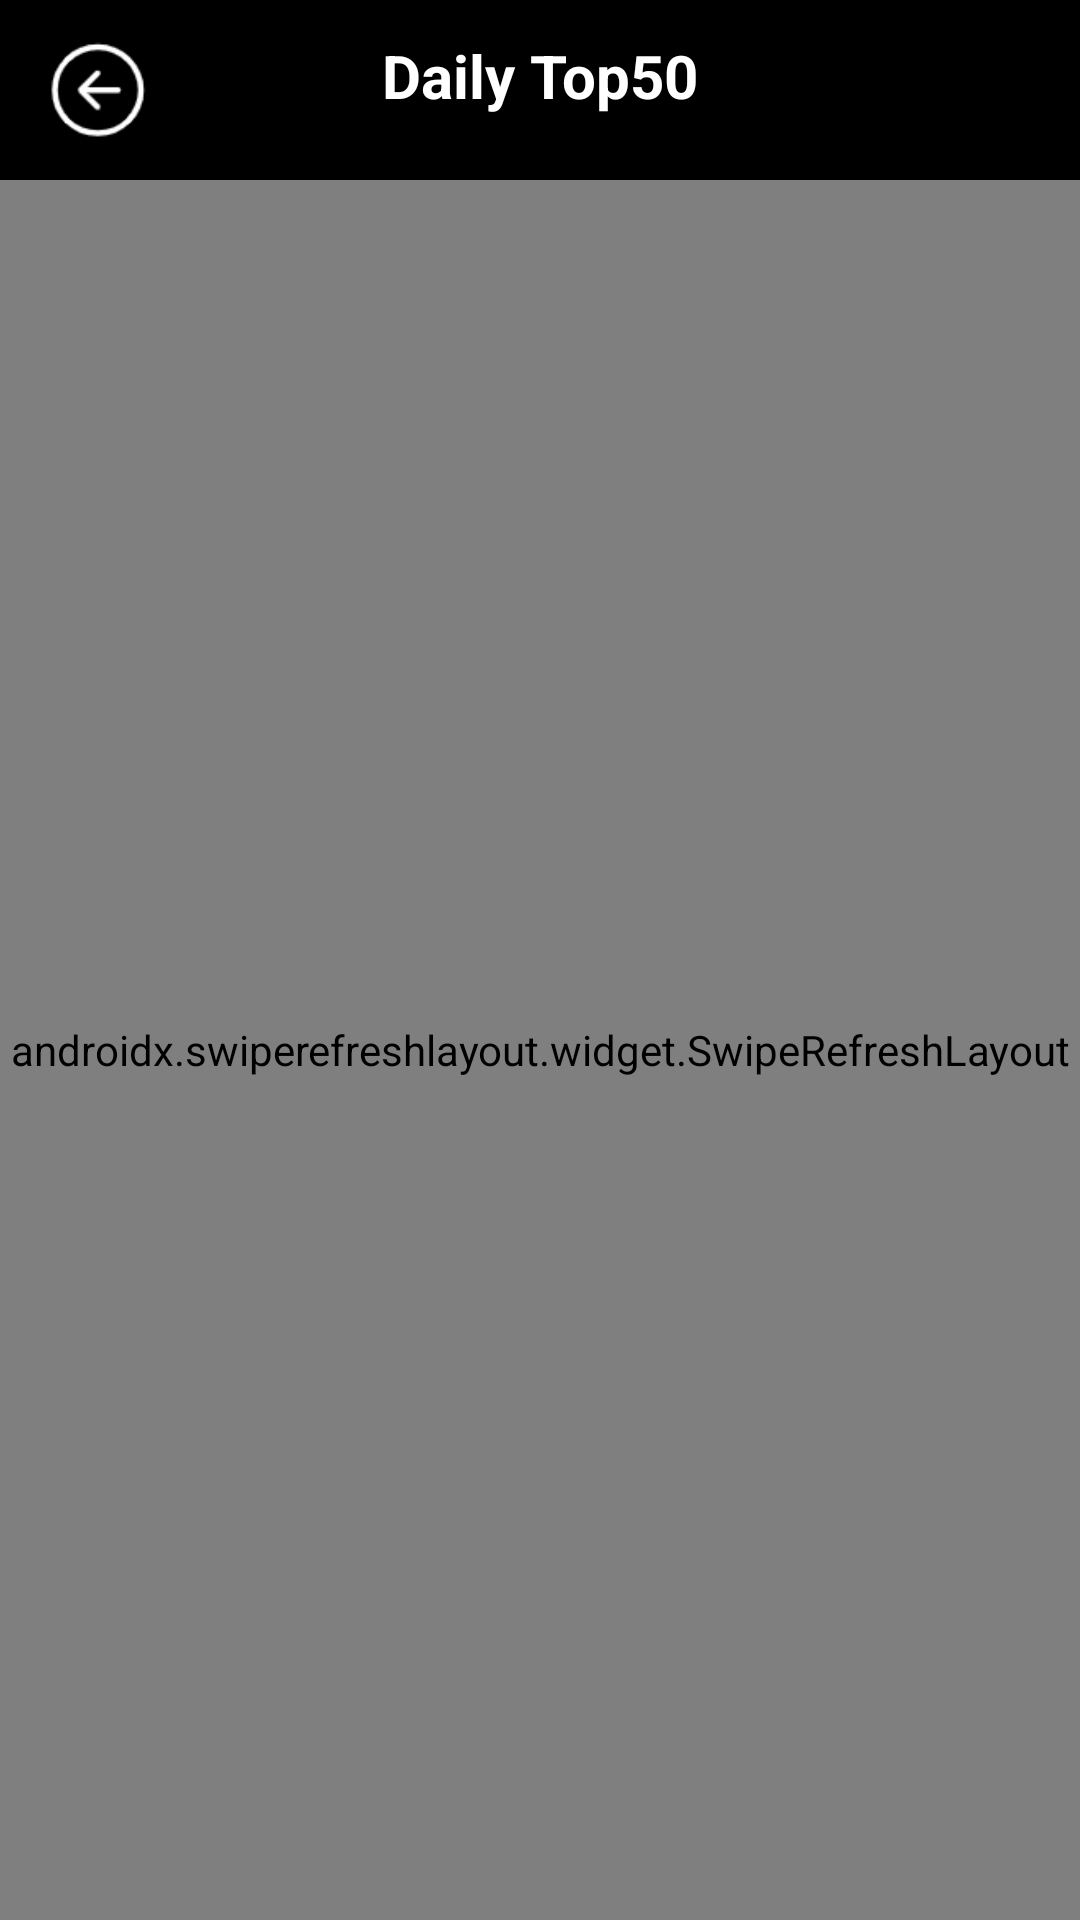

This screen was rendered from an Android layout file. Write that file and the resources it references.
<!-- AndroidManifest.xml: application theme Theme.PixivBrowser -->
<!-- res/layout/activity_main.xml -->
<?xml version="1.0" encoding="utf-8"?>
<androidx.appcompat.widget.LinearLayoutCompat xmlns:android="http://schemas.android.com/apk/res/android"
    xmlns:app="http://schemas.android.com/apk/res-auto"
    xmlns:tools="http://schemas.android.com/tools"
    android:layout_width="match_parent"
    android:layout_height="match_parent"
    android:orientation="vertical"
    tools:context=".MainActivity">

    <androidx.constraintlayout.widget.ConstraintLayout
        android:layout_width="match_parent"
        android:layout_height="60dp"
        android:background="@color/black">

        <ImageButton
            android:id="@+id/prev_day"
            android:layout_width="35dp"
            android:layout_height="35dp"
            android:background="@drawable/prev_day"
            android:backgroundTint="@color/white"
            android:layout_marginStart="15dp"
            app:layout_constraintBottom_toBottomOf="parent"
            app:layout_constraintStart_toStartOf="parent"
            app:layout_constraintTop_toTopOf="parent">

        </ImageButton>

        <ImageButton
            android:id="@+id/next_day"
            android:visibility="invisible"
            android:layout_width="35dp"
            android:layout_height="35dp"
            android:background="@drawable/next_day"
            android:backgroundTint="@color/white"
            android:layout_marginEnd="15dp"
            app:layout_constraintBottom_toBottomOf="parent"
            app:layout_constraintEnd_toEndOf="parent"
            app:layout_constraintTop_toTopOf="parent">

        </ImageButton>

        <TextView
            android:id="@+id/Title"
            android:layout_width="wrap_content"
            android:layout_height="wrap_content"
            android:layout_marginBottom="10dp"
            android:text="Daily Top50"
            android:textColor="#FFFFFFFF"
            android:textSize="20sp"
            android:textStyle="bold"
            app:layout_constraintBottom_toBottomOf="parent"
            app:layout_constraintEnd_toEndOf="parent"
            app:layout_constraintStart_toStartOf="parent"
            app:layout_constraintTop_toTopOf="parent">

        </TextView>

        <TextView
            android:id="@+id/date"
            android:layout_width="wrap_content"
            android:layout_height="wrap_content"
            android:textColor="#FFFFFFFF"
            android:textSize="12sp"
            app:layout_constraintBottom_toBottomOf="parent"
            app:layout_constraintEnd_toEndOf="parent"
            app:layout_constraintStart_toStartOf="parent"
            app:layout_constraintTop_toBottomOf="@+id/Title">

        </TextView>
    </androidx.constraintlayout.widget.ConstraintLayout>

    <androidx.swiperefreshlayout.widget.SwipeRefreshLayout
        android:id="@+id/refresh"
        android:layout_width="match_parent"
        android:layout_height="match_parent">
        <androidx.appcompat.widget.LinearLayoutCompat
            android:id="@+id/listView"
            android:splitMotionEvents="false"
            android:layout_width="match_parent"
            android:layout_height="match_parent"
            android:orientation="horizontal">
            <androidx.recyclerview.widget.RecyclerView
                android:id="@+id/recycler1"
                android:layout_width="match_parent"
                android:layout_height="match_parent"
                android:layout_weight="1">

            </androidx.recyclerview.widget.RecyclerView>
            <androidx.recyclerview.widget.RecyclerView
                android:id="@+id/recycler2"
                android:layout_width="match_parent"
                android:layout_height="match_parent"
                android:layout_weight="1">

            </androidx.recyclerview.widget.RecyclerView>
        </androidx.appcompat.widget.LinearLayoutCompat>

    </androidx.swiperefreshlayout.widget.SwipeRefreshLayout>

</androidx.appcompat.widget.LinearLayoutCompat>
<!-- resources referenced by this layout -->
<resources>
  <!-- drawable next_day: png bitmap (drawable, 2286 bytes) -->
  <!-- drawable prev_day: png bitmap (drawable, 2571 bytes) -->
  <style name="Theme.PixivBrowser" parent="Theme.MaterialComponents.DayNight.NoActionBar">
          
          <item name="colorPrimary">@color/purple_500</item>
          <item name="colorPrimaryVariant">@color/purple_700</item>
          <item name="colorOnPrimary">@color/white</item>
          
          <item name="colorSecondary">@color/teal_200</item>
          <item name="colorSecondaryVariant">@color/teal_700</item>
          <item name="colorOnSecondary">@color/black</item>
          
          <item name="android:statusBarColor">?attr/colorPrimaryVariant</item>
          
      </style>
  <!-- not gathered from this repository: default colours our renderer supplied (Android Studio template values) -->
  <color name="purple_500">#FF6200EE</color>
  <color name="purple_700">#FF3700B3</color>
  <color name="teal_200">#FF03DAC5</color>
  <color name="teal_700">#FF018786</color>
  <color name="black">#FF000000</color>
  <color name="white">#FFFFFFFF</color>
</resources>
